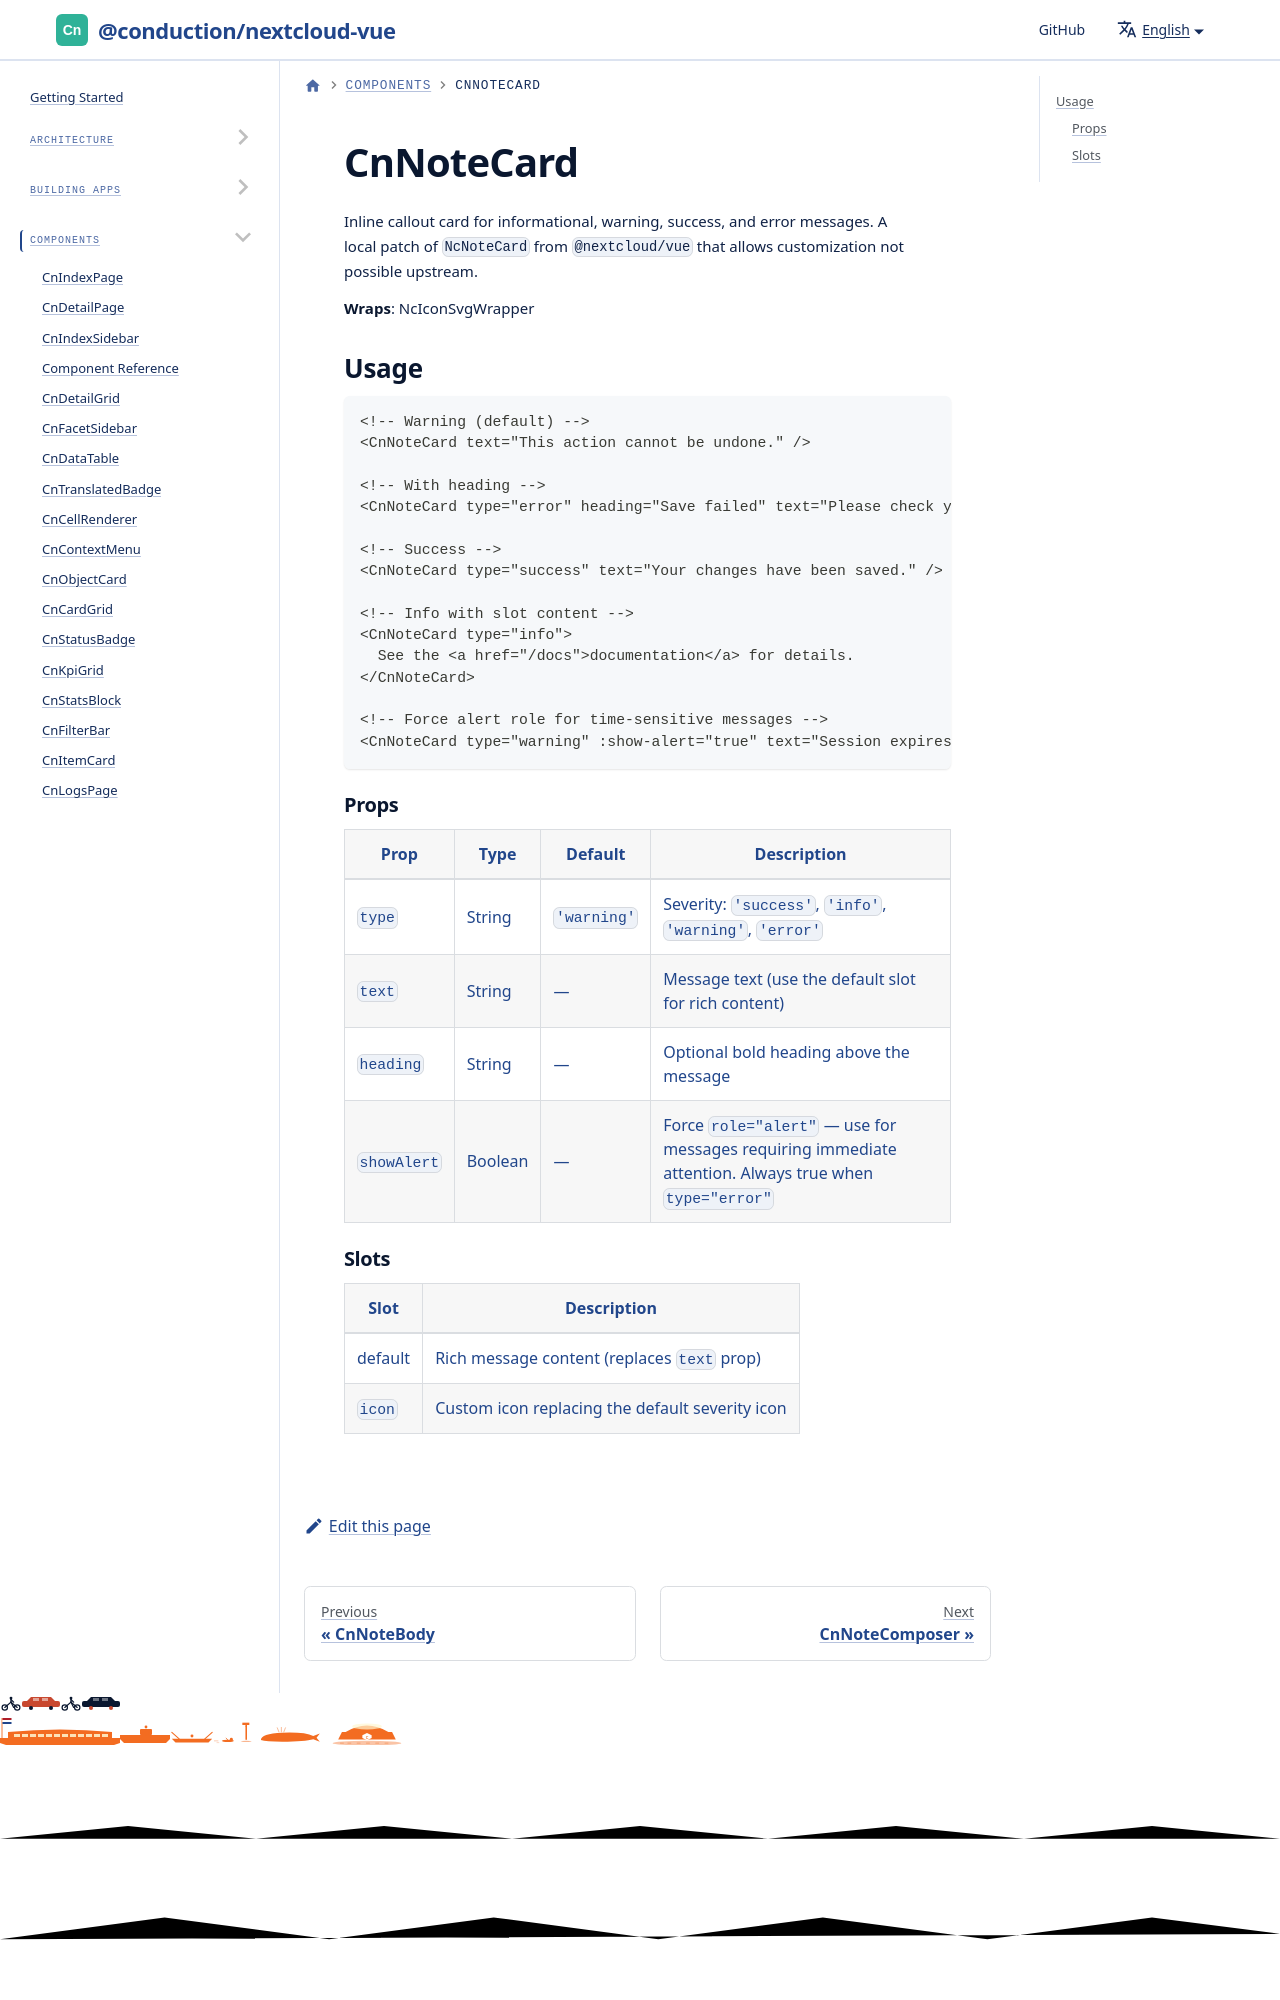

repository: ConductionNL/nextcloud-vue · page: docs/components/cn-note-card/index.html · generator: docusaurus

# CnNoteCard

Inline callout card for informational, warning, success, and error messages. A local patch of `NcNoteCard` from `@nextcloud/vue` that allows customization not possible upstream.

**Wraps**: NcIconSvgWrapper
